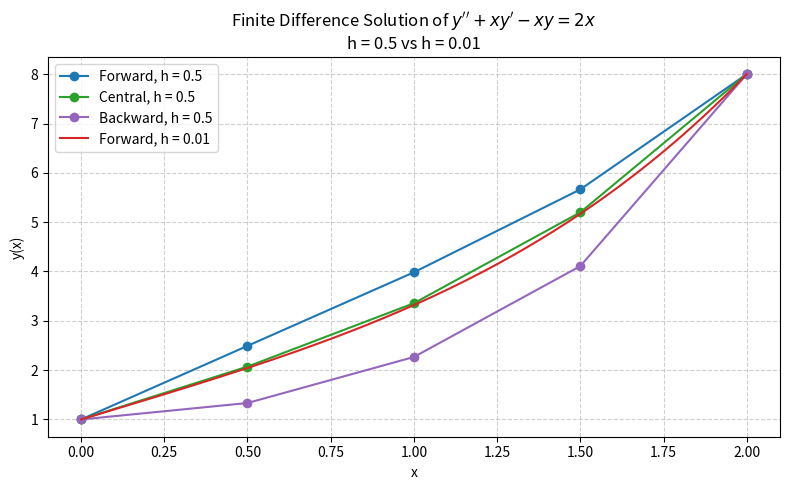

Reproduce this figure in Python.
#Assignment 3 Block 3
#Program Name: Finite Difference Method for y'' + x*y' - x*y = 2x
#Subject: SIF3012 Computational Physics
#Author: Tan Yee Tern
#Student ID: 23006131
#Email: 23006131@siswa.um.edu.my
#Date of Creation: Friday November 14

#Description:
#This program applies the Finite Difference Method to solve the boundary value problem
#               y'' + x*y' - x*y = 2x
#subject to y(0) = 1 and y(2) = 8.
#The numerical solution is computed using: h = 0.50 (Exercise 1) h = 0.01 (Exercise 2)
#For Exercise 1, the code constructs and displays the finite-difference matrix A
#and the right-hand side vector b representing the linear system A*y = b.
#For Exercise 2, only the numerical solution is shown (matrix omitted due to size).
#In Exercise 3, both solutions (h = 0.50 and h = 0.01) are plotted together for
#visual comparison of accuracy and discretization effects.
#Additional Feature:
#This program optionally compares three finite-difference: Forward, Backward and
#Central differences to illustrate how discretization choices affect the accuracy
#and stability of the numerical solution.

#--------------------------------------------------------------------------------
#Exercise 1

import numpy as np

# Define step size, h and boundary conditions
h   = 0.5
x0, xN = 0.0, 2.0
y0, yN = 1.0, 8.0

# Grid: x = [0.0, 0.5, 1.0, 1.5, 2.0]
x = np.arange(x0, xN + h/2, h)  # +h/2 as safe margin for stop point
N = len(x) - 1                  # last node index (here N=4)
m = N - 1                       # number of interior unknowns
# where m will be the size of matrix


# Define functions
#--------------------------- Forward Difference ---------------------------------
def forward(x, h, y0, yN):
    # create zero matrix as usual (3x3 in this case)
    A = np.zeros((m, m))
    b = np.zeros(m)

    for i in range(0, m):
        # y'  = (y_(i+1)-y_i)/h (forward)
        # y'' = (y_(i+2)-2y_(i+1)+y_i)/h**2

        xi = x[i]
        c_i   = 1/h**2 - xi/h - xi      # coeff for y_i
        c_ip1 = -2/h**2 + xi/h          # coeff for y_(i+1)
        c_ip2 = 1/h**2                  # coeff for y_(i+2)
        rhs   = 2*xi                    # right hand side
        # Simplify the equation to c_i*y_i + c_ip1*y_(i+1) + c_ip2*y_(i+2) = rhs

        # y_i
        j = i
        if 1 <= j <= N-1:               # test y_j is unknown or boundary
            A[i, j-1] += c_i            # j-1=0 represents column 0 for matrix A
        else:                           # boundary (here i=0=j, y_j=y_0)
            b[i] -= c_i * y0
            #since boundary is known, we change the equation from
            #c_i*y_0 + (unknown terms) = 2*x_i
            #to
            #(unknown terms) = 2*x_i - c_i*y_0  by moving to RHS

        # y_(i+1)
        j = i + 1
        if 1 <= j <= N-1:
            A[i, j-1] += c_ip1
        else:
            b[i] -= c_ip1 * yN

        # y_(i+2)
        j = i + 2
        if 1 <= j <= N-1:
            A[i, j-1] += c_ip2
        else:
            b[i] -= c_ip2 * yN

        #for all j part can be simplified into a simple function for high order matrix

        b[i] += rhs   #just now only minus those terms, original term (2*x_i) not added yet

    return A, b


#--------------------------- Central Difference ---------------------------------
#same logic as previous
def central(x, h, y0, yN):
    A = np.zeros((m, m))
    b = np.zeros(m)

    for i in range(0, m):
        # y'  = (y_(i+1) - y_(i-1)) / (2*h) (central)
        # y'' = (y_(i+1) - 2*y_i + y_(i-1)) / h**2

        j  = i + 1
        xj = x[j]

        c_jm1 = 1/h**2 - xj/(2*h)
        c_j   = -2/h**2 - xj
        c_jp1 = 1/h**2 + xj/(2*h)
        rhs   = 2 * xj   # this part different

        # y_(j-1)
        k = j - 1
        if 1 <= k <= N-1:
            A[i, k-1] += c_jm1
        else:
            b[i] -= c_jm1 * y0

        # y_j
        A[i, j-1] += c_j

        # y_(j+1)
        k = j + 1
        if 1 <= k <= N-1:
            A[i, k-1] += c_jp1
        else:
            b[i] -= c_jp1 * yN

        b[i] += rhs

    return A, b


#------------------------ Backward Difference -----------------------------
def backward(x, h, y0, yN):
    A = np.zeros((m, m))
    b = np.zeros(m)

    for i in range(0, m):
        # y'  ≈ (y_j - y_(j-1)) / h (backward)
        # y'' ≈ (y_j - 2*y_(j-1) + y_(j-2)) / h^2

        j  = i + 1
        xj = x[j]
        
        c_j   = 1/h**2 + (xj/h) - xj
        c_jm1 = -2/h**2 - (xj/h)
        c_jm2 = 1/h**2
        # also different
        rhs = 2*xj

        # y_(j-2)
        k = j - 2
        if 1 <= k <= N-1:
            A[i, k-1] += c_jm2
        else:
            b[i] -= c_jm2 * y0

        # y_(j-1)
        k = j - 1
        if 1 <= k <= N-1:
            A[i, k-1] += c_jm1
        else:
            b[i] -= c_jm1 * y0

        # y_j
        A[i, j-1] += c_j

        b[i] += rhs

    return A, b


print("\nExercise 1 :\n")

# Build system using 3 types differences
A_f, b_f = forward(x, h, y0, yN)

# Print matrix and RHS
print("Forward-difference matrix A:")
print(np.array2string(A_f, formatter={'float_kind': lambda z: f"{z:10.4f}"}))

print("\nRight-hand side vector b:")
print(np.array2string(b_f, formatter={'float_kind': lambda z: f"{z:10.4f}"}))

# Solve A_f*y = b_f
y_int_f = np.linalg.solve(A_f, b_f)

# Reconstruct full solution including boundaries y0, yN
y_all_f = np.zeros(N + 1)
y_all_f[0]  = y0
y_all_f[-1] = yN
y_all_f[1:-1] = y_int_f

# Print xi and y(xi)
print("\nFull solution (Forward)")
for j in range(0, N+1):
    print(f"x = {x[j]:3.1f}, y ≈ {y_all_f[j]:10.6f}")

# Central and backward for comparison
A_c, b_c = central(x, h, y0, yN)
y_int_c = np.linalg.solve(A_c, b_c)
y_all_c = np.zeros(N+1)
y_all_c[0], y_all_c[-1] = y0, yN
y_all_c[1:-1] = y_int_c

A_b, b_b = backward(x, h, y0, yN)
y_int_b = np.linalg.solve(A_b, b_b)
y_all_b = np.zeros(N+1)
y_all_b[0], y_all_b[-1] = y0, yN
y_all_b[1:-1] = y_int_b

# Extra Comparison for central and backward
print("\nBelow is extra comparison: \n")

print("Central-difference matrix A:")
print(np.array2string(A_c, formatter={'float_kind': lambda z: f"{z:10.4f}"}))

print("\nRight-hand side vector b:")
print(np.array2string(b_c, formatter={'float_kind': lambda z: f"{z:10.4f}"}))

print("\nFull solution (Central)")
for j in range(0, N+1):
    print(f"x = {x[j]:3.1f}, y ≈ {y_all_c[j]:10.6f}")

print("\nBackward-difference matrix A:")
print(np.array2string(A_b, formatter={'float_kind': lambda z: f"{z:10.4f}"}))

print("\nRight-hand side vector b:")
print(np.array2string(b_b, formatter={'float_kind': lambda z: f"{z:10.4f}"}))

print("\nFull solution (Backward)")
for j in range(0, N+1):
    print(f"x = {x[j]:3.1f}, y ≈ {y_all_b[j]:10.6f}")
    
# Table for Comparison
print("\nComparison at interior nodes (h = 0.5):")
for j in range(1, N):
    print(
        f"x = {x[j]:3.1f}\t"f"Fwd = {y_all_f[j]:10.6f},\t"f"Cent = {y_all_c[j]:10.6f},\t"f"Bwd = {y_all_b[j]:10.6f}")

# We can use RK4 in Block 2 to compute the "y_true" and make comparison.
# In conclusion, the central difference solution is much more accurate than the forward and backward.
# Forward overshoots the true curve, backward undershoots strongly.

#--------------------------------------------------------------------------------
#Exercise 2
#change h = 0.5 to h = 0.01

# Redefine the function

# Improved coeff function
def place_coeff(i_equation, j_grid, coeff, A, b, y0, yN, N):
    if 1 <= j_grid <= N-1:
        A[i_equation, j_grid - 1] += coeff
    else:
        b[i_equation] -= coeff * (y0 if j_grid == 0 else yN)


# Simplify j part (forward scheme, generic N)
def forward(x, h, y0, yN):
    N = len(x) - 1
    m = N - 1
    A = np.zeros((m, m))
    b = np.zeros(m)

    for i in range(0, m):
        # y' ≈ (y_(i+1) - y_i)/h (forward)
        # y''≈ (y_(i+2) - 2*y_(i+1) + y_i)/h**2

        xi   = x[i]
        c_i   = 1/h**2 - xi/h - xi
        c_ip1 = -2/h**2 + xi/h
        c_ip2 = 1/h**2
        rhs   = 2*xi

        place_coeff(i, i,   c_i,   A, b, y0, yN, N)
        place_coeff(i, i+1, c_ip1, A, b, y0, yN, N)
        place_coeff(i, i+2, c_ip2, A, b, y0, yN, N) #recall function

        b[i] += rhs

    return A, b

# Redefine Parameters and same logic as previous
h_fine = 0.01
x_fine = np.arange(x0, xN + h_fine/2, h_fine)
N_fine = len(x_fine) - 1

A_fine, b_fine = forward(x_fine, h_fine, y0, yN)
y_int_fine = np.linalg.solve(A_fine, b_fine)

y_fine = np.zeros(N_fine + 1)
y_fine[0]  = y0
y_fine[-1] = yN
y_fine[1:-1] = y_int_fine

print("\nExercise 2 :\n")
print(f"Number of grid points (including boundaries): {N_fine + 1}")
print(f"Step size h = {h_fine}")

# Take the point as previous easy for plotting and compare
print("\nSampled solution (forward, h = 0.01) at x = 0, 0.5, 1.0, 1.5, 2.0:")
sample_x = np.array([0.0, 0.5, 1.0, 1.5, 2.0])
for xs in sample_x:
    j = int(round(xs / h_fine))
    print(f"x = {x_fine[j]:4.2f}, y ≈ {y_fine[j]:10.6f}")
    
#Comment:
#As the step size h decreases, the number of grid points and iterations increases.
#The forward finite difference solution becomes much closer to the high-accuracy
#RK4 benchmark obtained in Block 2. This confirms the standard convergence behaviour:
#smaller h, smaller truncation error, more accurate numerical solution.
#This naturally raises a practical question in numerical modelling:
#For a required accuracy, which method is more computationally efficient?
#Finite differences with very small h can achieve high accuracy, but the matrix
#size grows quickly. In contrast, higher-order methods like RK4 often
#achieve comparable accuracy with far fewer operations. Thus the trade-off between
#accuracy and computational cost becomes an important consideration.

#-------------------------------------------------------------------------------
# Exercise 3
# Simple graph plotting code

import matplotlib.pyplot as plt

plt.figure(figsize=(8, 5))

# coarse grid: markers so we can see each point clearly
plt.plot(x, y_all_f, 'o-', label='Forward, h = 0.5', color="tab:blue")
plt.plot(x, y_all_c, 'o-', label='Central, h = 0.5', color="tab:green")
plt.plot(x, y_all_b, 'o-', label='Backward, h = 0.5', color="tab:purple")

# fine grid: smooth line
plt.plot(x_fine, y_fine, '-', label='Forward, h = 0.01', color="tab:red")

plt.xlabel('x')
plt.ylabel('y(x)')
plt.title("Finite Difference Solution of $y'' + x y' - x y = 2x$\nh = 0.5 vs h = 0.01")
plt.grid(True, linestyle='--', alpha=0.6)
plt.legend()
plt.tight_layout()
plt.show()

print("\nGraph is plotted.")
print("\nProgram finished.")
#End of program

#Conclusion:
#The fine-grid solution (h = 0.01) provides a smooth, high-resolution reference curve.
#The coarse-grid result (h = 0.5) captures the overall trend but exhibits noticeable
#deviations at interior nodes (x = 0.5, 1.0, 1.5). In particular, the forward scheme
#(blue) shows a clear overshoot relative to the fine-grid solution.
#These differences arise from truncation error: larger step sizes lead to poorer
#approximations of y', y'' and thus larger numerical deviations.
#As expected, reducing the step size significantly improves accuracy, and the forward
#finite-difference solution converges toward the fine-grid (h = 0.01) reference curve.

#Message to Dr. Juan:
#After learning computational physics this half semester, I realized that I genuinely enjoy
#numerical methods and computational modelling. This naturally led me to develop a
#strong interest in computational astronomy, especially radio astronomy.

#I would like to understand how the numerical ideas we study—finite differences,
#matrix solvers, discretization techniques, and iterative algorithms—connect to real
#radio astronomy research workflows.

#My questions are:
# 1. Which numerical methods are most commonly used in radio astronomy?
#    (e.g., FFT-based imaging, CLEAN deconvolution, calibration algorithms,
#    FDTD/EM simulations, inverse-problem approaches, etc.)

# 2. From your perspective, what computational skills should a student develop to be
#    well-prepared for joining a research group or taking on a computational project 
#    in this field?

# 3. As I begin planning for my FYP, are there any specific research topics within
#    radio astronomy beyond the general ideas like AGN, star formation or pulsars
#    that you think are suitable, relevant and approachable from a computational angle?

# 4. Are there any recommended Python libraries or software tools I should start
#    learning (e.g., CASA, Astropy, WSClean, NumPy/SciPy-based tools)?

# Thank you, and I hope you enjoy your trip to Korea.
# Best regards,
# Tan Yee Tern